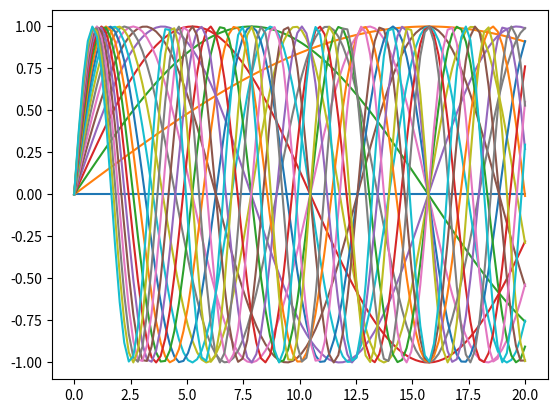

Reproduce this figure in Python.
import matplotlib.pyplot as plt
import numpy as np
import time
from math import *

plt.ion()  #开启interactive mode 成功的关键函数
plt.figure(1)
t = np.linspace(0, 20, 100)

for i in range(20):
    # plt.clf() # 清空画布上的所有内容。此处不能调用此函数，不然之前画出的轨迹，将会被清空。
    y = np.sin(t * i / 10.0)
    plt.plot(t, y)  # 一条轨迹
    plt.pause(0.01)
